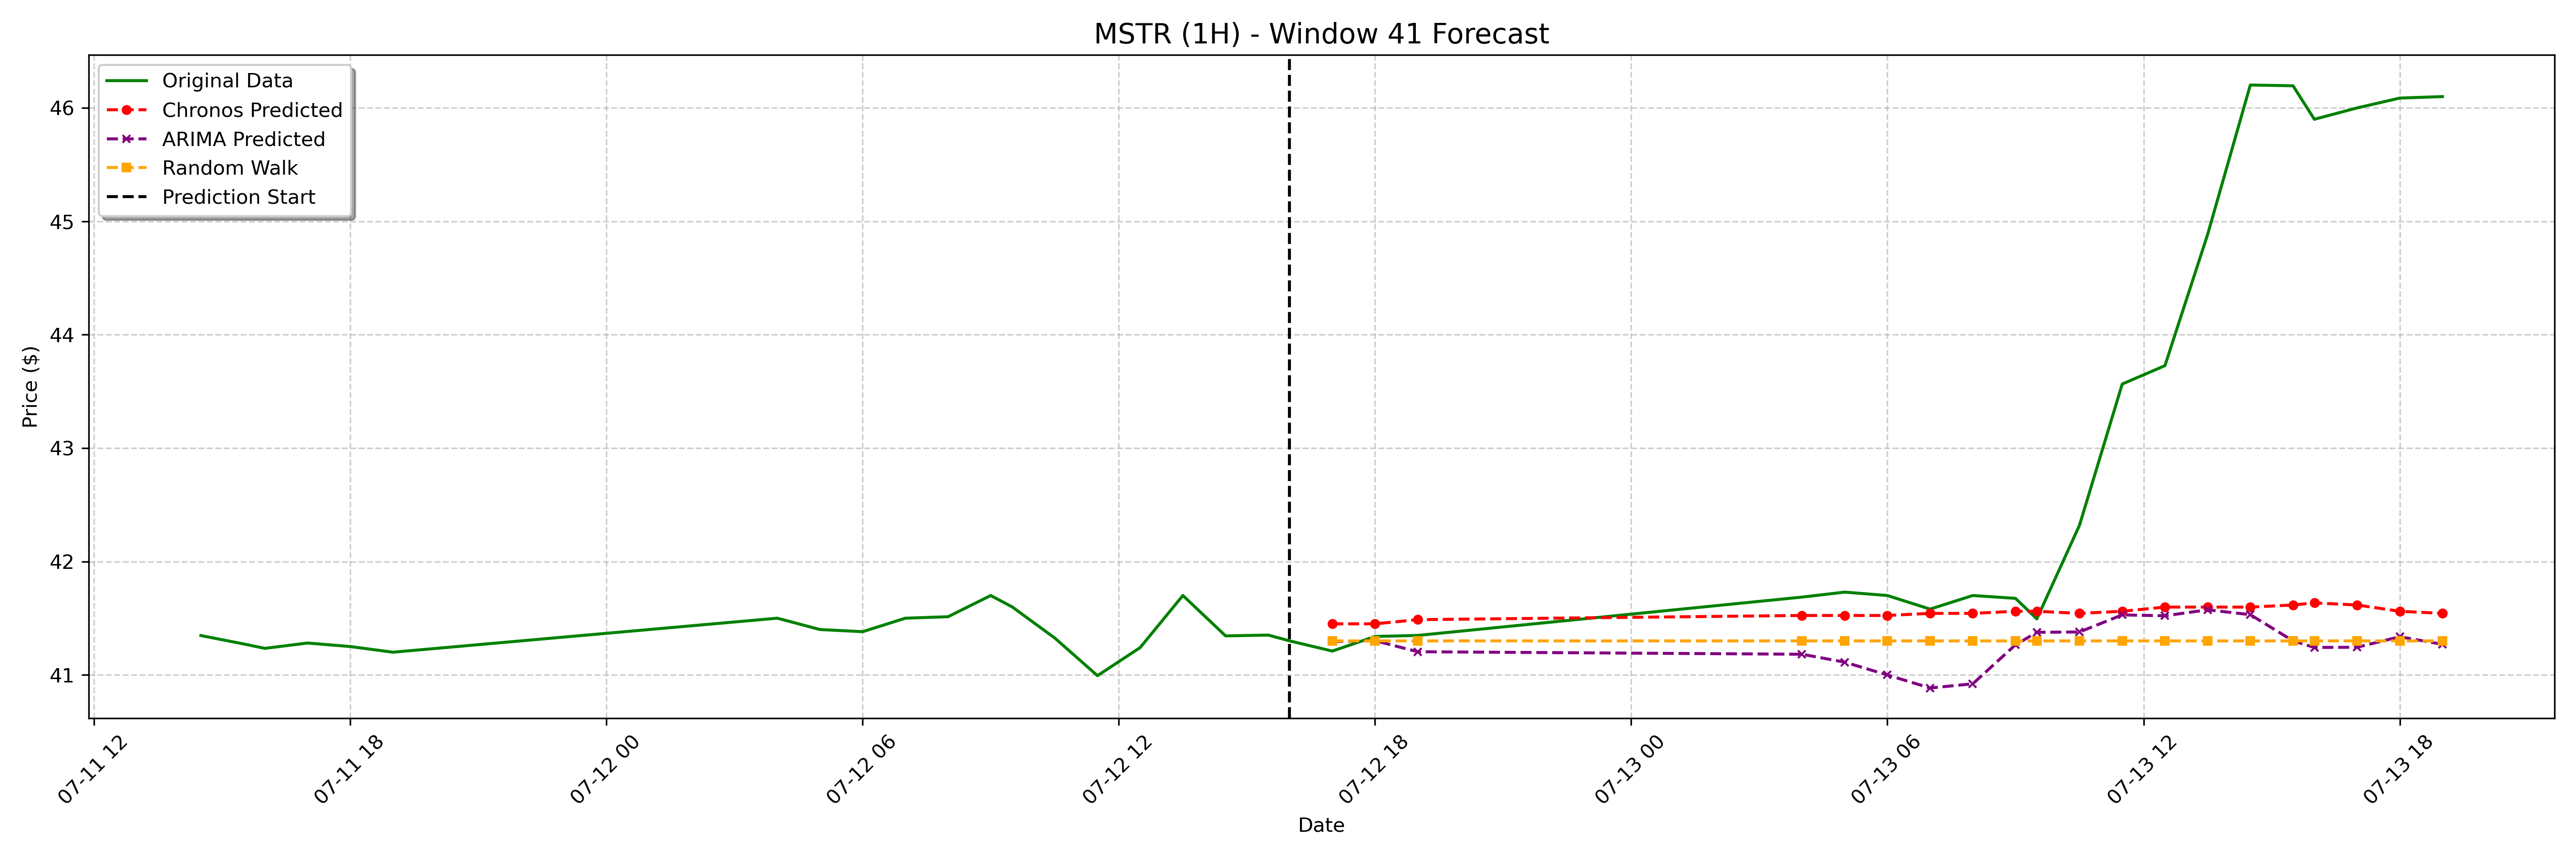

Data behind this chart, as committed beside it:
date, actual, chronos_forecast, arima_forecast, random_walk_forecast
2023-07-12 17:00:00-04:00, 41.21, 41.45, 41.29, 41.3
2023-07-12 18:00:00-04:00, 41.34, 41.45, 41.3, 41.3
2023-07-12 19:00:00-04:00, 41.35, 41.49, 41.2, 41.3
2023-07-13 04:00:00-04:00, 41.69, 41.52, 41.18, 41.3
2023-07-13 05:00:00-04:00, 41.73, 41.52, 41.11, 41.3
2023-07-13 06:00:00-04:00, 41.7, 41.52, 41, 41.3
2023-07-13 07:00:00-04:00, 41.58, 41.54, 40.88, 41.3
2023-07-13 08:00:00-04:00, 41.7, 41.54, 40.92, 41.3
2023-07-13 09:00:00-04:00, 41.67, 41.56, 41.27, 41.3
2023-07-13 09:30:00-04:00, 41.49, 41.56, 41.38, 41.3
2023-07-13 10:30:00-04:00, 42.32, 41.54, 41.38, 41.3
2023-07-13 11:30:00-04:00, 43.56, 41.56, 41.53, 41.3
2023-07-13 12:30:00-04:00, 43.73, 41.6, 41.52, 41.3
2023-07-13 13:30:00-04:00, 44.88, 41.6, 41.57, 41.3
2023-07-13 14:30:00-04:00, 46.2, 41.6, 41.53, 41.3
2023-07-13 15:30:00-04:00, 46.2, 41.62, 41.3, 41.3
2023-07-13 16:00:00-04:00, 45.9, 41.63, 41.24, 41.3
2023-07-13 17:00:00-04:00, 46.0, 41.62, 41.24, 41.3
2023-07-13 18:00:00-04:00, 46.09, 41.56, 41.34, 41.3
2023-07-13 19:00:00-04:00, 46.1, 41.54, 41.27, 41.3
